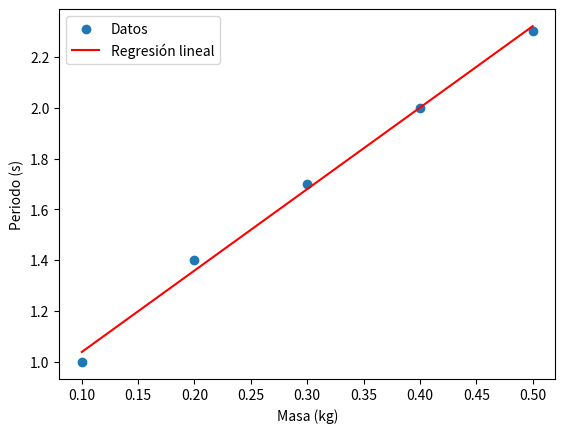

Write Python code to recreate this figure.
import numpy as np
import matplotlib.pyplot as plt
from scipy.stats import linregress

# Datos de masa y período de oscilación (reemplaza estos datos con los tuyos)
masas = np.array([0.1, 0.2, 0.3, 0.4, 0.5])  # Masas en kg
periodos = np.array([1.0, 1.4, 1.7, 2.0, 2.3])  # Periodos en segundos

# Calcular la constante de elasticidad (k) usando regresión lineal
slope, intercept, r_value, p_value, std_err = linregress(masas, periodos)
k = 4 * np.pi**2 / slope

# Calcular la propagación del error
delta_m = np.std(masas)
delta_T = np.std(periodos)
delta_k = (8 * np.pi**2 * delta_m) / (slope**2)

# Imprimir resultados
print(f"Constante de elasticidad (k): {k} N/m")
print(f"Error en k: +/- {delta_k} N/m")

# Graficar los datos y la línea de regresión
plt.scatter(masas, periodos, label='Datos')
plt.plot(masas, intercept + slope*masas, color='red', label='Regresión lineal')
plt.xlabel('Masa (kg)')
plt.ylabel('Periodo (s)')
plt.legend()
plt.show()
